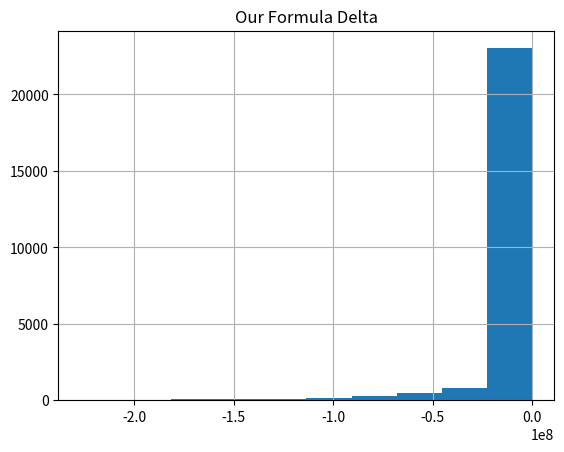
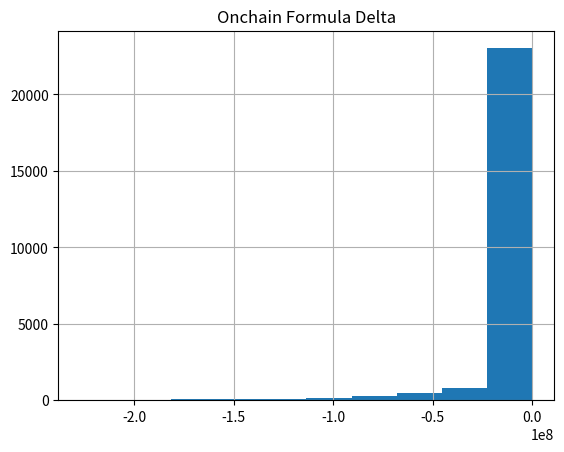

Write Python code to recreate these figures, in order.
from typing import List
from pandas import DataFrame
from matplotlib import pyplot as plt
from scipy.optimize import fsolve
from itertools import product, permutations

MIN_GAMMA = 10**-8
MAX_GAMMA = 10**2 # Normally 10**-2, raised for experimentation

def prod(x: List[float]) -> float:
    """
    Returns the product of a list of numbers.
    """
    
    P: float = 1.0
    
    for _x in x:
        P *= _x
        
    return P

def _geometric_mean(x: List[float]) -> float:
    """
    Returns the geometric mean of a list of numbers.
    """
    x: List[float] = x
    N: int = len(x)
    
    P: float = prod(x)
        
    return P**(1/N)

def _newton_D(ANN: float, gamma: float, xp_unsorted: List[float]) -> float:
    """
    Finding the `D` invariant using Newton's method.

    ANN is A * N**N from the whitepaper multiplied by the
    factor A_MULTIPLIER.
    """
    
    N: int = len(xp_unsorted)
    
    min_A = N**N * 0.1
    max_A = N**N * 100000
    
    if ANN > max_A or ANN < min_A:
        raise Exception("Unsafe value for A")
    if gamma > MAX_GAMMA or gamma < MIN_GAMMA:
        raise Exception("Unsafe value for gamma")
    
    x: List[int] = xp_unsorted.copy() 
    x.sort(reverse=True) # highest to lowest
    
    assert(x[0] >= 10**-9 and x[0] <= 10**15) # dev: unsafe values x[0]
    
    for i in range(1, N):
        assert(x[i] / x[0] >= 10**-4) # dev: unsafe values x[i]

    A = ANN / N**N
    S: float = sum(x)
    P: float = prod(x)

    D0: float = N * _geometric_mean(x) # initial estimate when solving for D

    # callable function representing our invariant to pass to scipy's solver fsolve
    def cryptoswap(D: float) -> List[float]:
        K0: float = P / (D / N)**N
        _g1mk0: float = gamma + 1 - K0
        K: float = A * K0 * gamma**2 / _g1mk0**2
        
        return list(K * D**(N - 1) * S + P - K * D**N - (D / N)**N) # this form = 0

    # ndarray, dict, int, str are the respective types returned
    # maxfev - 255 iterations max
    D, infodict, ier, mesg = fsolve(func=cryptoswap, x0=[D0], full_output=True, maxfev=255)

    # ier == 1 means fsolve found a solution
    if ier == 1:
        for _x in x:
            frac: float = _x / D
            if frac < 10**-2 or frac > 10**2:
                raise Exception("Unsafe value for x[i]")

        return D[0]

    raise Exception(f"D did not converge: {mesg}")

def _fee(fee_params: List[float], xp: List[float]) -> float:
    """
    f = fee_gamma / (fee_gamma + (1 - K))
    where
    K = prod(x) / (sum(x) / N)**N
    """
    N: int = len(xp)
    
    S: float = sum(xp)
    P: float = prod(xp)
    
    fee_gamma = fee_params[0]
    mid_fee = fee_params[1]
    out_fee = fee_params[2]
    
    f = fee_gamma / (fee_gamma + 1 - (P / (S / N)**N))
    
    return f * mid_fee + (1 - f) * out_fee
 
def _newton_y(i: int, ANN: float, gamma: float, D: float, xp_unsorted: List[float]) -> float:
    """
    Calculating x[i] given other balances x[0..n_coins-1] and invariant D.
    ANN = A * N**N
    """
    N: int = len(xp_unsorted)
    
    min_A = N**N * 0.1
    max_A = N**N * 100000
    if ANN > max_A or ANN < min_A:
        raise Exception("Unsafe value for A")
    if gamma > MAX_GAMMA or gamma < MIN_GAMMA:
        raise Exception("Unsafe value for gamma")
    if D > 10**15 or D < 0.1:
        raise Exception("Unsafe value for D")
    
    # adapt to N coins
    x_j: List[float] = xp_unsorted.copy()
    x_j.pop(i) # all j != i
    x_j.sort(reverse=True) # highest to lowest

    A: float = ANN / N**N
    S_x_j: float = sum(x_j)
    P_x_j: float = prod(x_j)
     
    y0: float  = (D / N)**N / P_x_j # initial estimate when solving for y
    # K0_i: float =  P_x_j / (D / N)**(N - 1)

    for x in x_j:
        assert (0.01 <= x / D <= 100)  # dev: unsafe values x[i]

    # callable function representing our invariant to pass to scipy's solver fsolve
    def cryptoswap(y: float) -> List[float]:
        K0: float = P_x_j * y / (D / N)**N
        _g1mk0: float = gamma + 1 - K0
        K: float = A * K0 * gamma**2 / _g1mk0**2

        return list(K * D**(N - 1) * (S_x_j + y) + P_x_j * y - K * D**N - (D / N)**N) #  this form = 0

    # ndarray, dict, int, str are the respective types returned
    # maxfev - 255 iterations max
    y, infodict, ier, mesg = fsolve(func=cryptoswap, x0=[y0], full_output=True, maxfev=255)

    # ier == 1 means fsolve found a solution
    if ier == 1:
        frac: float = y / D
        assert 0.01 <= frac <= 100 # dev: unsafe value for y
        return y[0]

    raise Exception(f"y did not converge: {mesg}")

def get_dy(i: int, j: int, ANN: float, gamma: float, D: float, xp: List[float], dx: float, fee_params: List[float]) -> float:
    """
    Calculate the amount received from swapping `dx`
    amount of the `i`-th coin for the `j`-th coin.

    Parameters
    ----------
    i: int
        Index of 'in' coin
    j: int
        Index of 'out' coin
    ANN: float
        A * N**N
    gamma: float
        Coefficient controlling liquidity concentration
    D: float 
        Total deposits, akin to liquidity depth
    xp: List[float]
        Amounts of each coin
    dx: float
        The input of coin i
    fee_params: List[float]
        List containing fee gamma, mid fee, and out fee for 
        the fee calculation
    
    Returns
    -------
    float
        The output of coin j minus the swap fee
    
    Note
    ----
    This is a "view" function; it doesn't change the state of the pool.
    """
    N = len(xp)
    
    assert i != j  # dev: same input and output coin
    assert i < N  # dev: coin index out of range
    assert j < N  # dev: coin index out of range
    
    xp_copy = xp.copy()
    xp_copy[i] += dx
    
    y: float = _newton_y(j, ANN, gamma, D, xp_copy)
    dy: float = xp_copy[j] - y
    xp_copy[j] = y
    
    dy -= _fee(fee_params, xp_copy) * dy
    
    return dy

def get_dydx(i: int, j: int, ANN: float, gamma: float, D: float, xp: List[float], dx: float, fee_params: List[float]) -> float:
    """
    Calculate the effective swap price after trading 
    'dx' amount of the 'i'-th coin for dy of the 'j'-th coin.
    Returns in coin j per coin i in D units.

    Parameters
    ----------
    i: int
        Index of 'in' coin
    j: int
        Index of 'out' coin
    ANN: float
        A * N**N
    gamma: float
        Coefficient controlling liquidity concentration
    D: float 
        Total deposits, akin to liquidity depth
    xp: List[float]
        Amounts of each coin
    fee_params: List[float]
        List containing fee gamma, mid fee, and out fee for 
        the fee calculation
        
    Returns
    -------
    float
        The output of coin j divided by the input of coin i

    Note
    ----
    This is a "view" function; it doesn't change the state of the pool.
    """
    dy: float = get_dy(i, j, ANN, gamma, D, xp, dx, fee_params)
    
    p: float = dy / dx
        
    return p

def spot_price(i: int, j: int, ANN: float, gamma: float, D: float, xp: List[float], fee_params: List[float]) -> float:
    """
    Calculate a spot price in coin j per coin i in D units.
    Simply differentiate the Cryptoswap equation F
    to derive the formula below, equal to (dF/dy)/(dF/dx),
    and simplify.
    
    Parameters
    ----------
    i: int
        Index of 'in' coin
    j: int
        Index of 'out' coin
    ANN: float
        A * N**N
    gamma: float
        Coefficient controlling liquidity concentration
    D: float 
        Total deposits, akin to liquidity depth
    xp: List[float]
        Amounts of each coin
    fee_params: List[float]
        List containing fee gamma, mid fee, and out fee for 
        the fee calculation
        
    Returns
    -------
    float
        The spot price of coin j per coin i given current xp
    """
    N = len(xp)
    
    assert i != j  # dev: same input and output coin
    assert i < N  # dev: coin index out of range
    assert j < N  # dev: coin index out of range
    
    ANNG2 = ANN * gamma**2 # A * N**N * gamma**2  
    
    xp_copy = xp.copy()
    # xp_copy[i] += dx
    
    S = sum(xp_copy)
    P = prod(xp_copy)
    
    K0 = P / (D / N)**N
    _g1pk0 = gamma + 1 + K0
    _g1mk0 = gamma + 1 - K0 
    
    above = xp_copy[i] * ((ANNG2 / (D * _g1mk0**2)) * ((_g1pk0 * (S - D)) / _g1mk0 + xp_copy[j]) + 1)
    
    below = xp_copy[j] * ((ANNG2 / (D * _g1mk0**2)) * ((_g1pk0 * (S - D)) / _g1mk0 + xp_copy[i]) + 1)
    
    # Spot price in token j per token i
    price_ji = above / below
    
    
    # linear approximation of how much token j would be returned for an input of dx
    # dy = price_ji * dx
    # xp_copy[j] -= dy
    
    # dy -= _fee(fee_params, xp_copy) * dy
    
    return price_ji * (1 - _fee(fee_params, xp_copy))
    
def get_p(i: int, j: int, ANN: float, gamma: float, D: float, xp: List[float], fee_params: List[float]) -> float:
    """
    "Optimized" spot price calculation in coin j per coin i in D units. 
    Implemented in onchain Tricrypto-NG pools and requires a 
    more complex derivation than the formula above.
    
    i AND j MAYBE UNNECESSARY (according to onchain implementation)
    
    Parameters
    ----------
    i: int
        Index of 'in' coin
    j: int
        Index of 'out' coin
    ANN: float
        A * N**N
    gamma: float
        Coefficient controlling liquidity concentration
    D: float 
        Total deposits, akin to liquidity depth
    xp: List[float]
        Amounts of each coin
    fee_params: List[float]
        List containing fee gamma, mid fee, and out fee for 
        the fee calculation
        
    Returns
    -------
    float
        The spot price of coin j per coin i given current xp
    """
    N = len(xp)
    
    assert i != j  # dev: same input and output coin
    assert i < N  # dev: coin index out of range
    assert j < N  # dev: coin index out of range
    
    ANNG2 = ANN * gamma**2
    
    xp_copy = xp.copy()
    # xp_copy[i] += dx
    
    P = prod(xp_copy)
    
    K0 = P / (D / N)**N
    # gamma**2 <= GK0 <= (gamma + 1)**2
    GK0 = 2 * K0**3 - (2 * gamma + 3) * K0**2 + (gamma + 1)**2
    
    above = xp_copy[i] * (GK0 + ANNG2 * K0 * xp_copy[j] / D)
    
    below = xp_copy[j] * (GK0 + ANNG2 * K0 * xp_copy[i] / D)
    
    # Spot price in token j per token i
    price_ji = above / below
    
    # linear approximation of how much token j would be returned for an input of dx
    # dy = price_ji * dx
    # xp_copy[j] -= dy
    
    # dy -= _fee(fee_params, xp_copy) * dy
    
    return price_ji * (1 - _fee(fee_params, xp_copy))

# Tricrypto-2 (USDT-BTC-ETH)

N: int = 3

ij: List[tuple] = list(permutations(range(N), r=2)) # all possible ordered i-j pairs as tuples

A_base: float = 6.3246 # taken from pool named above
A_iter: int = 8 # num. of A to iterate through, including A_base  
A_step: float = 2.5 # increment A by this much
ANNs: List[float] = [A * N**N for A in [A_base + i * A_step for i in range(A_iter)]] 

gamma_base: float = 1.1809167828997 # taken from pool named above (at 10**-5 decimals place) and adjusted to 10**1 decimals place

# First list is within gamma's range of values: 10**-8 <= gamma <= 10**-2. Second list is to approximate Stableswap, which Cryptoswap becomes at gamma ~10
gammas: List[float] = [gamma_base * 10**i for i in range(-8, -3 + 1)] + [gamma_base * 10**i for i in range(-2, 1 + 1)]

# xp is normalized to token 0 units (not factoring in precision)
# order for tricrypto-2: USDT, BTC, ETH 

# scenarios separated by line, each line ordered from least to most extreme imbalance: 
# perfect balance
# usdt dump: btc and eth equal
# usdt dump: more btc bought than eth
# udst dump: more eth bought than btc
# btc/eth dump: btc and eth equal
# btc/eth dump: more btc sold than eth  
# btc/eth dump: more eth sold than btc

# Slippage is assumed to benefit the pool

# Extreme values

# NEED MORE EXTREME - AT LEAST 1 BALANCE AS SINGLE DIGIT % OF ONE OTHER
# also need n = 2

'''
xps: List[List[float]] = [[50_000_000, 50_000_000, 50_000_000], \
    [60_000_000, 45_000_000, 45_000_000], [75_000_000, 39_000_000, 39_000_000], \
    [53_000_000, 48_000_000, 49_250_000], [63_000_000, 41_000_000, 48_000_000], [78_000_000, 30_000_000, 46_000_000], \
    [67_000_000, 46_200_000, 39_400_000], [74_000_000, 48_000_000 , 30_000_000], \
    [35_500_000, 57_500_000, 57_500_000], [22_000_000, 65_000_000, 65_000_000], \
    [42_000_000, 56_000_000, 51_750_000], [33_000_000, 64_500_000, 51_800_000], \
    [48_250_000, 51_500_000, 50_200_000], [39_000_000, 54_250_000, 56_000_000], [44_000_000, 51_100_000, 55_700_000], \
    ]
'''

xps: List[List[float]] = [[50_000_000, 50_000_000, 50_000_000], \
    [50_900_000, 49_600_000, 49_600_000], [51_600_000, 49_300_000, 49_300_000], \
    [51_000_000, 49_300_000, 49_775_000], [53_000_000, 48_000_000, 49_250_000], \
    [50_500_000, 49_850_000, 49_675_000], [52_300_000, 49_600_000, 48_200_000], \
    [48_825_000, 50_600_000, 50_600_000], [47_500_000, 51_220_000, 51_220_000], \
    [49_500_000, 50_300_000, 50_210_000], [48_100_000, 51_470_000, 50_400_000], \
    [49_340_000, 50_150_000, 50_500_000], [48_250_000, 50_200_000, 51_500_000], \
    ]

dx_iter: int = 4 # num. of dx to iterate through  
dx_step: float = 10**-6 # increment dx by this much in token 0 units (not factoring in precision)
dxs: List[float] = [i * dx_step for i in range(1, dx_iter + 1)]

# taken from pool named above
fee_gamma: float = 0.0005
mid_fee: float = 0.0003 # 3 bps
out_fee: float =  0.003 # 30 bps
fee_params_lists: List[List[float]] = [[fee_gamma, mid_fee, out_fee],]

# for csv output
table = []

# all possible ordered combinations of the parameters defined above
for param_set in product(ij, ANNs, gammas, xps, dxs, fee_params_lists):
    # indices in param_set: 0 - (i, j); 1 - ANN; 2 - gamma; 3 - xp; 4 - dx; 5 - [fee_gamma, mid_fee, out_fee]
    i, j = param_set[0]
    ANN = param_set[1]
    gamma = param_set[2]
    xp = param_set[3]
    dx = param_set[4]
    fee_params = param_set[5]
    
    notij = list(set(range(N)) - set((i, j)))
    
    D = _newton_D(ANN, gamma, xp)
    
    dydx = get_dydx(i, j, ANN, gamma, D, xp, dx, fee_params) # discretized derivative
    dy = dydx * dx
    simple_derivation = spot_price(i, j, ANN, gamma, D, xp, fee_params) # our formula
    optimized_derivation = get_p(i, j, ANN, gamma, D, xp, fee_params) # onchain formula
    
    simple_derivation_delta = dydx - simple_derivation
    optimized_derivation_delta = dydx - optimized_derivation
    delta_diff = simple_derivation_delta - optimized_derivation_delta
    
    # Each variable matches the corresponding column label below
    table.append([N, (i, j), ANN / N**N, gamma, fee_params, xp[i], xp[j], [xp[k] for k in notij], \
        D, dx, dy, dydx, simple_derivation, optimized_derivation, simple_derivation_delta, optimized_derivation_delta, \
        delta_diff])
    
filepath = 'Cryptoswap-Price-Test.csv' 
column_labels = ["N", "(i, j)", "A", "gamma", "[fee_gamma, mid_fee, out_fee]", "xp[i]", "xp[j]", "[xp[not i or j]]", \
                 "D", "dx", "dy", "dy / dx", "Our Formula", "Onchain Formula", "Our Formula Delta", "Onchain Formula Delta", "Difference in Deltas"]
df = DataFrame(data=table, columns=column_labels)
df.to_csv(filepath)

df.hist(column="Our Formula Delta")
df.hist(column="Onchain Formula Delta")
plt.show()

'''
have various A, gamma, balances, and n -> write all functions as if n could be > 2
    For simplicity, all these variables should be inputs in each function as necessary -> declare all at bottom of script to pass right into functions
solve for D under Cryptoswap -> _newton_D
choose a very small dx for x_i, solve for x_j -> _newton_y, get the dy for coin j, divide dy by dx to get discretized derivative
    Make sure i and j in all functions have the same meaning (j - output, i - input)
    Specifically, report all spot prices in coin j (output) per coin i (input)
compare the discretized derivative to each price formula *given the same inputs* A, gamma, balances, -> same solved D, and same dx
After each dy / dx calculation apply the fee formula given xp (including dx)
output results in csv form, probably using pandas to_csv
''' 

# Script flow
'''
Constants: MIN_GAMMA, MAX_GAMMA,
    MIN_A, MAX_A - declare within each function given A and N

(NOT NECESSARY FOR NOW)
_xp(x, price_scale, precisions)

_geometric_mean(N, x_unsorted)
_newton_D(ANN, gamma, xp)

_fee(fee_gamma, mid_fee, out_fee, xp)

_newton_y(i, ANN, gamma, D, xp)
get_dy(i, j, ANN, gamma, D, xp, dx, fee_params)
get_dydx(i, j, ANN, gamma, D, xp, dx, fee_params)
    
spot_price(i, j, ANN, gamma, D, xp)
    
get_p(i, j, ANN, gamma, D, xp)
'''

# Questions:
'''

Some thoughts on introducing "noise" to inputs
    
    dx as balance mod (1 bp? * balance)? - with random() or brownian noise, which lies under a normal distribution 
    
    (make things more automatable this way) (can exclude random() or mod part)
            
        why mod? will help further vary the dx if we ever feed in randomly generated balances (variance of taking mod percentage vs. just percentage)
        
            mod floats seems lossy tho
    
Deriving price_scale from the balances assumes the EMA hasn't been applied - is this acceptable for our tests?
    How do you derive price_scale from balances when n > 2? (Probably assume the curve was newly rebalanced)
        
        check _tweak_price behaviour of tricrypto-2 or tricrypto-usdc; p is sent in from _exchange
    
Using copy() a lot - will this consume too much memory in production?
'''

